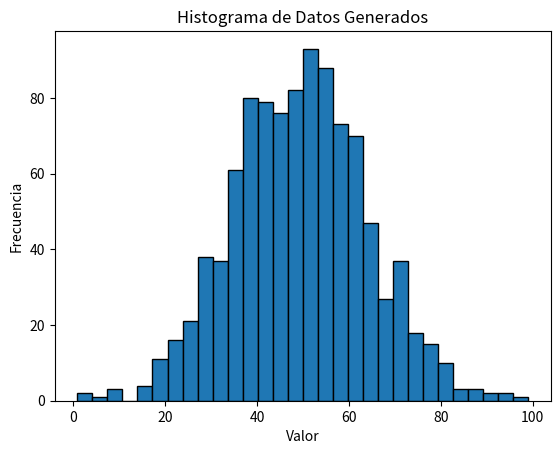

Recreate this plot in Python.
#29.Generar y analizar datos estadısticos.
import numpy as np
import pandas as pd

n = 1000  
media = 50  
desviacion_estandar = 15  

datos = np.random.normal(media, desviacion_estandar, n)

df = pd.DataFrame(datos, columns=["Datos"])

media = df["Datos"].mean()
mediana = df["Datos"].median()
desviacion_estandar = df["Datos"].std()
varianza = df["Datos"].var()
minimo = df["Datos"].min()
maximo = df["Datos"].max()

print(f"Media: {media}")
print(f"Mediana: {mediana}")
print(f"Desviación Estándar: {desviacion_estandar}")
print(f"Varianza: {varianza}")
print(f"Mínimo: {minimo}")
print(f"Máximo: {maximo}")

import matplotlib.pyplot as plt

plt.hist(df["Datos"], bins=30, edgecolor="black")
plt.title("Histograma de Datos Generados")
plt.xlabel("Valor")
plt.ylabel("Frecuencia")
plt.show()
